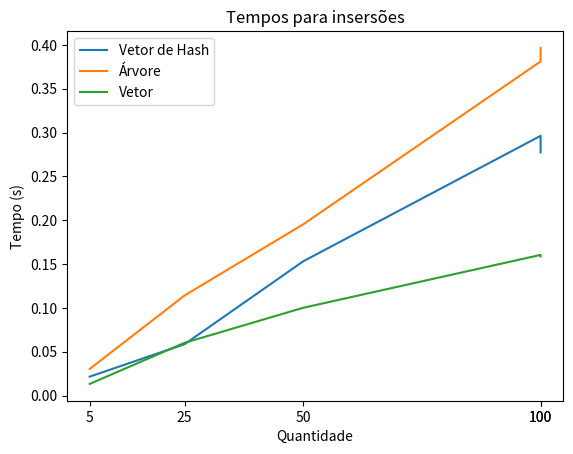

Write Python code to recreate this figure.
import matplotlib.pyplot as plt 
  
x = [5, 25, 50, 100, 100]
_hash = [0.0216252, 0.0586732, 0.153248, 0.296313, 0.277458]
_map = [0.0303909, 0.114257, 0.19541, 0.381162, 0.396598 ]
_vetor = [0.0133243, 0.0602602, 0.100192, 0.160497, 0.158739]

xaxis = [5, 25, 50, 100, 100]
plt.xticks(xaxis)

plt.plot(x, _hash, label = 'Vetor de Hash') 
plt.plot(x, _map, label = 'Árvore') 
plt.plot(x, _vetor, label = 'Vetor') 
  
plt.xlabel('Quantidade') 
plt.ylabel('Tempo (s)') 
  
plt.legend()
plt.title('Tempos para insersões') 
plt.show()